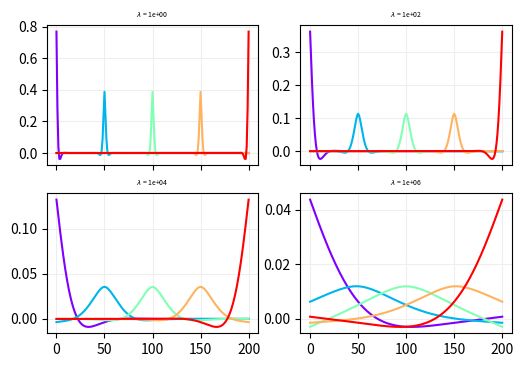

This chart was generated by the following Python code:
#!/usr/bin/env python
# coding: utf-8
"""
Equivalent kernels of Whittaker smoother with second order penalty
==================================================================
"""

import numpy as np
import matplotlib.pyplot as plt
import matplotlib.cm as cm


# Create the impulse
n = 201
x = np.arange(0, n, 1)
y = np.zeros(n)
y[n // 2] = 1
lambdas = [1e0, 1e2, 1e4, 1e6]


# Apply the Whittaker smoother with a difference penalty
fig = plt.figure(figsize=(6, 4), dpi=300)
axs = fig.subplots(2, 2, sharex=True)

E = np.eye(n)
for idx_p, lamb in enumerate(lambdas):
    D = np.diff(E, n=2, axis=0)
    P = lamb * D.T @ D
    H = np.linalg.pinv(E + P)

    idxs = [0, 50, 100, 150, 200]
    colors = iter(cm.rainbow(np.linspace(0, 1, len(idxs))))
    for idx in idxs:
        c = next(colors)
        axs[idx_p // 2, idx_p % 2].plot(x, H[idx], color=c, zorder=4)
    axs[idx_p // 2, idx_p % 2].grid(linestyle="-", color='#EEEEEE', zorder=0)
    axs[idx_p // 2, idx_p % 2].set_title(f"$\lambda$ = {lamb:.0e}", size=5)
